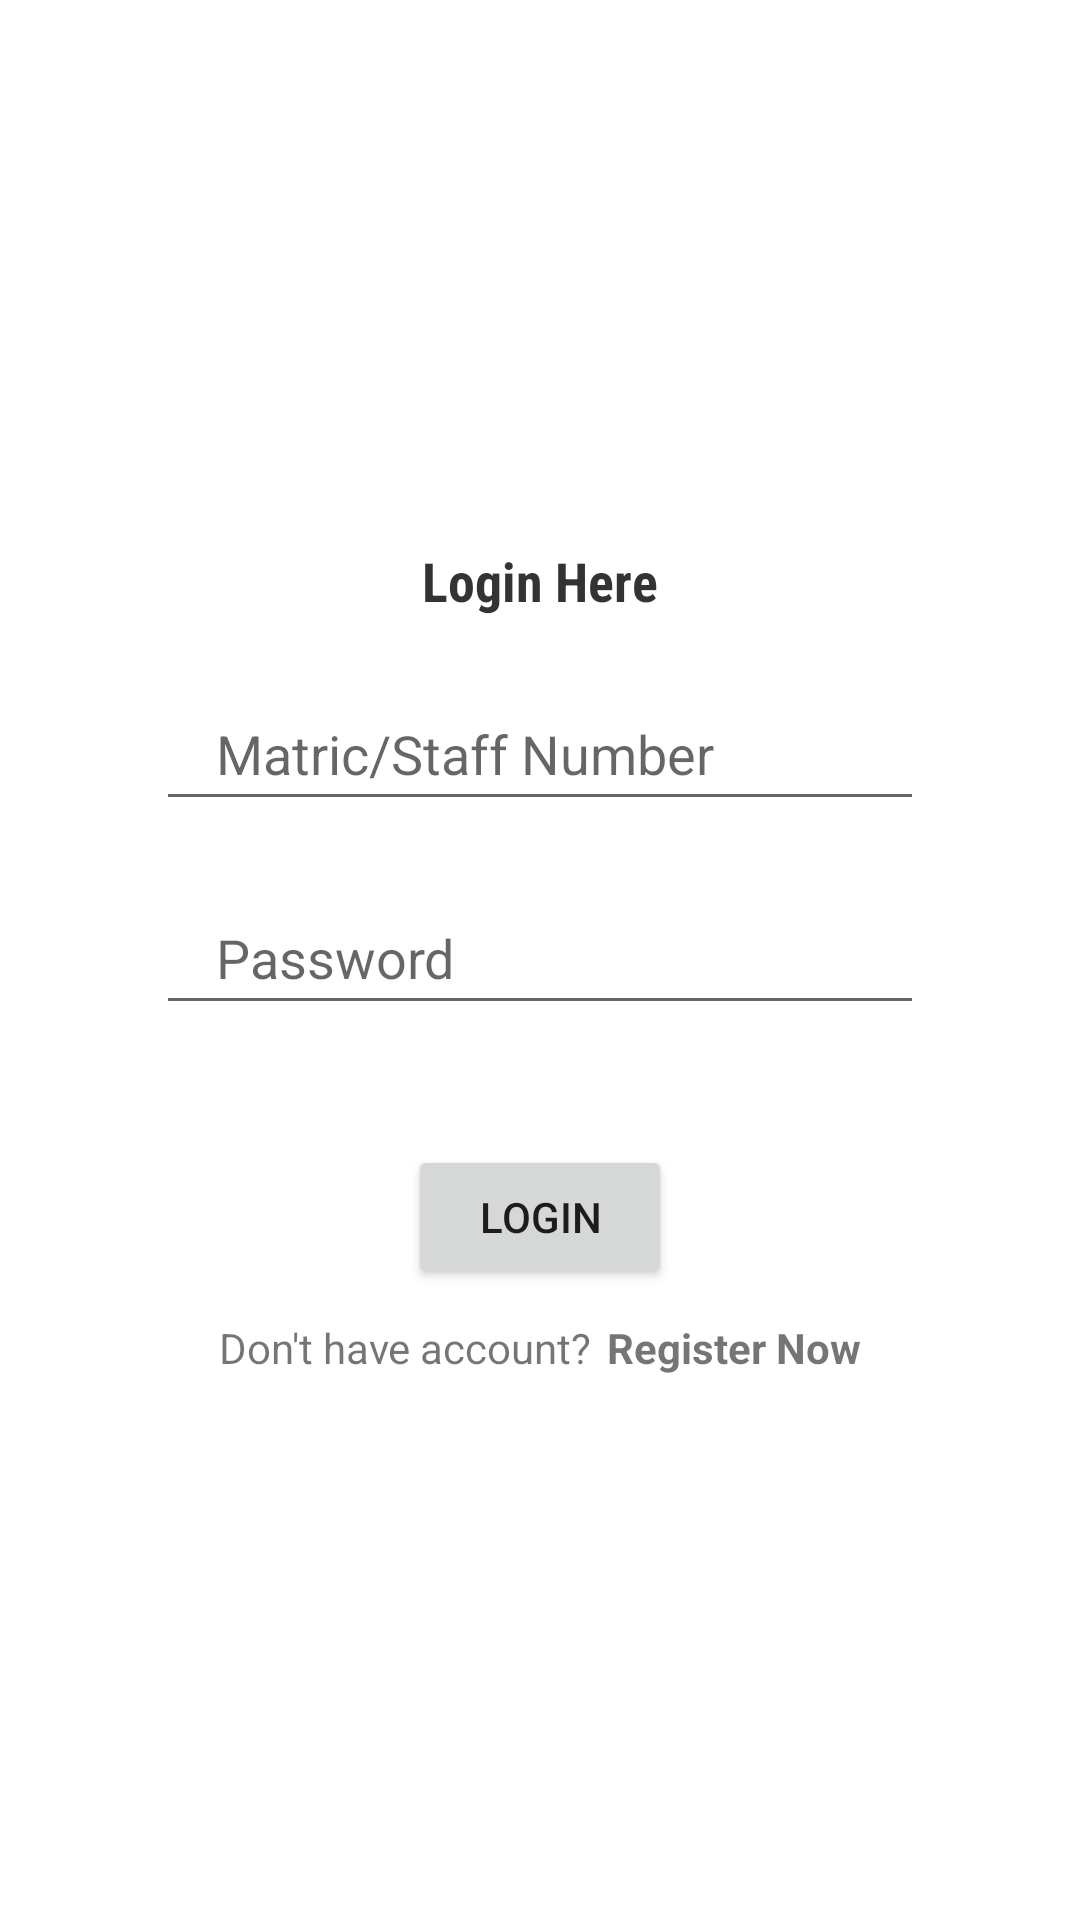

Here is an Android app screen rendered from its layout file. Give the layout XML and the strings, colors and styles it references.
<!-- AndroidManifest.xml: application theme Theme.TapNEatApplication -->
<!-- res/layout/activity_login.xml -->
<?xml version="1.0" encoding="utf-8"?>
<LinearLayout xmlns:android="http://schemas.android.com/apk/res/android"
    xmlns:app="http://schemas.android.com/apk/res-auto"
    xmlns:tools="http://schemas.android.com/tools"
    android:layout_width="match_parent"
    android:layout_height="match_parent"
    android:gravity="center"
    android:orientation="vertical"
    tools:context=".Login">

    <TextView
        android:layout_width="wrap_content"
        android:layout_height="wrap_content"
        android:text="Login Here"
        android:textStyle="bold"
        android:textColor="#cc000000"
        android:fontFamily="sans-serif-condensed"
        android:textSize="18sp" />

    <EditText
        android:id="@+id/userID"
        android:layout_width="256dp"
        android:layout_height="wrap_content"
        android:layout_marginStart="20dp"
        android:layout_marginTop="20dp"
        android:layout_marginEnd="20dp"
        android:hint="Matric/Staff Number"
        android:inputType="textCapSentences"
        android:maxLines="1"
        android:minHeight="48dp"
        android:paddingStart="20dp"
        android:paddingEnd="0dp" />

    <EditText
        android:layout_marginTop="20dp"
        android:id="@+id/userPwd"
        android:layout_width="256dp"
        android:layout_height="wrap_content"
        android:layout_marginStart="20dp"
        android:layout_marginEnd="20dp"
        android:hint="Password"
        android:inputType="textPassword"
        android:maxLines="1"
        android:minHeight="48dp"
        android:paddingStart="20dp"
        android:paddingEnd="0dp" />

    <androidx.appcompat.widget.AppCompatButton
        android:id="@+id/loginBtn"
        android:layout_width="wrap_content"
        android:layout_height="wrap_content"
        android:layout_marginStart="20dp"
        android:layout_marginEnd="20dp"
        android:layout_marginTop="40dp"
        android:text="Login"/>

    <LinearLayout
        android:layout_width="wrap_content"
        android:layout_height="wrap_content"
        android:orientation="horizontal"
        android:layout_gravity="center"
        android:layout_marginTop="10dp">

        <TextView
            android:layout_width="wrap_content"
            android:layout_height="wrap_content"
            android:text="Don't have account?"/>
        <TextView
            android:layout_marginStart="5dp"
            android:id="@+id/registerNowBtn"
            android:layout_width="wrap_content"
            android:layout_height="wrap_content"
            android:text="Register Now"
            android:textStyle="bold"/>
    </LinearLayout>
</LinearLayout>
<!-- resources referenced by this layout -->
<resources>
  <style name="Theme.TapNEatApplication" parent="Theme.MaterialComponents.DayNight.NoActionBar">
          
          <item name="colorPrimary">@color/purple_500</item>
          <item name="colorPrimaryVariant">@color/purple_700</item>
          <item name="colorOnPrimary">@color/white</item>
          
          <item name="colorSecondary">@color/teal_200</item>
          <item name="colorSecondaryVariant">@color/teal_700</item>
          <item name="colorOnSecondary">@color/black</item>
          
          <item name="android:statusBarColor">?attr/colorPrimaryVariant</item>
          
      </style>
  <!-- not gathered from this repository: default colours our renderer supplied (Android Studio template values) -->
  <color name="purple_500">#FF6200EE</color>
  <color name="purple_700">#FF3700B3</color>
  <color name="teal_200">#FF03DAC5</color>
  <color name="teal_700">#FF018786</color>
  <color name="black">#FF000000</color>
  <color name="white">#FFFFFFFF</color>
</resources>
